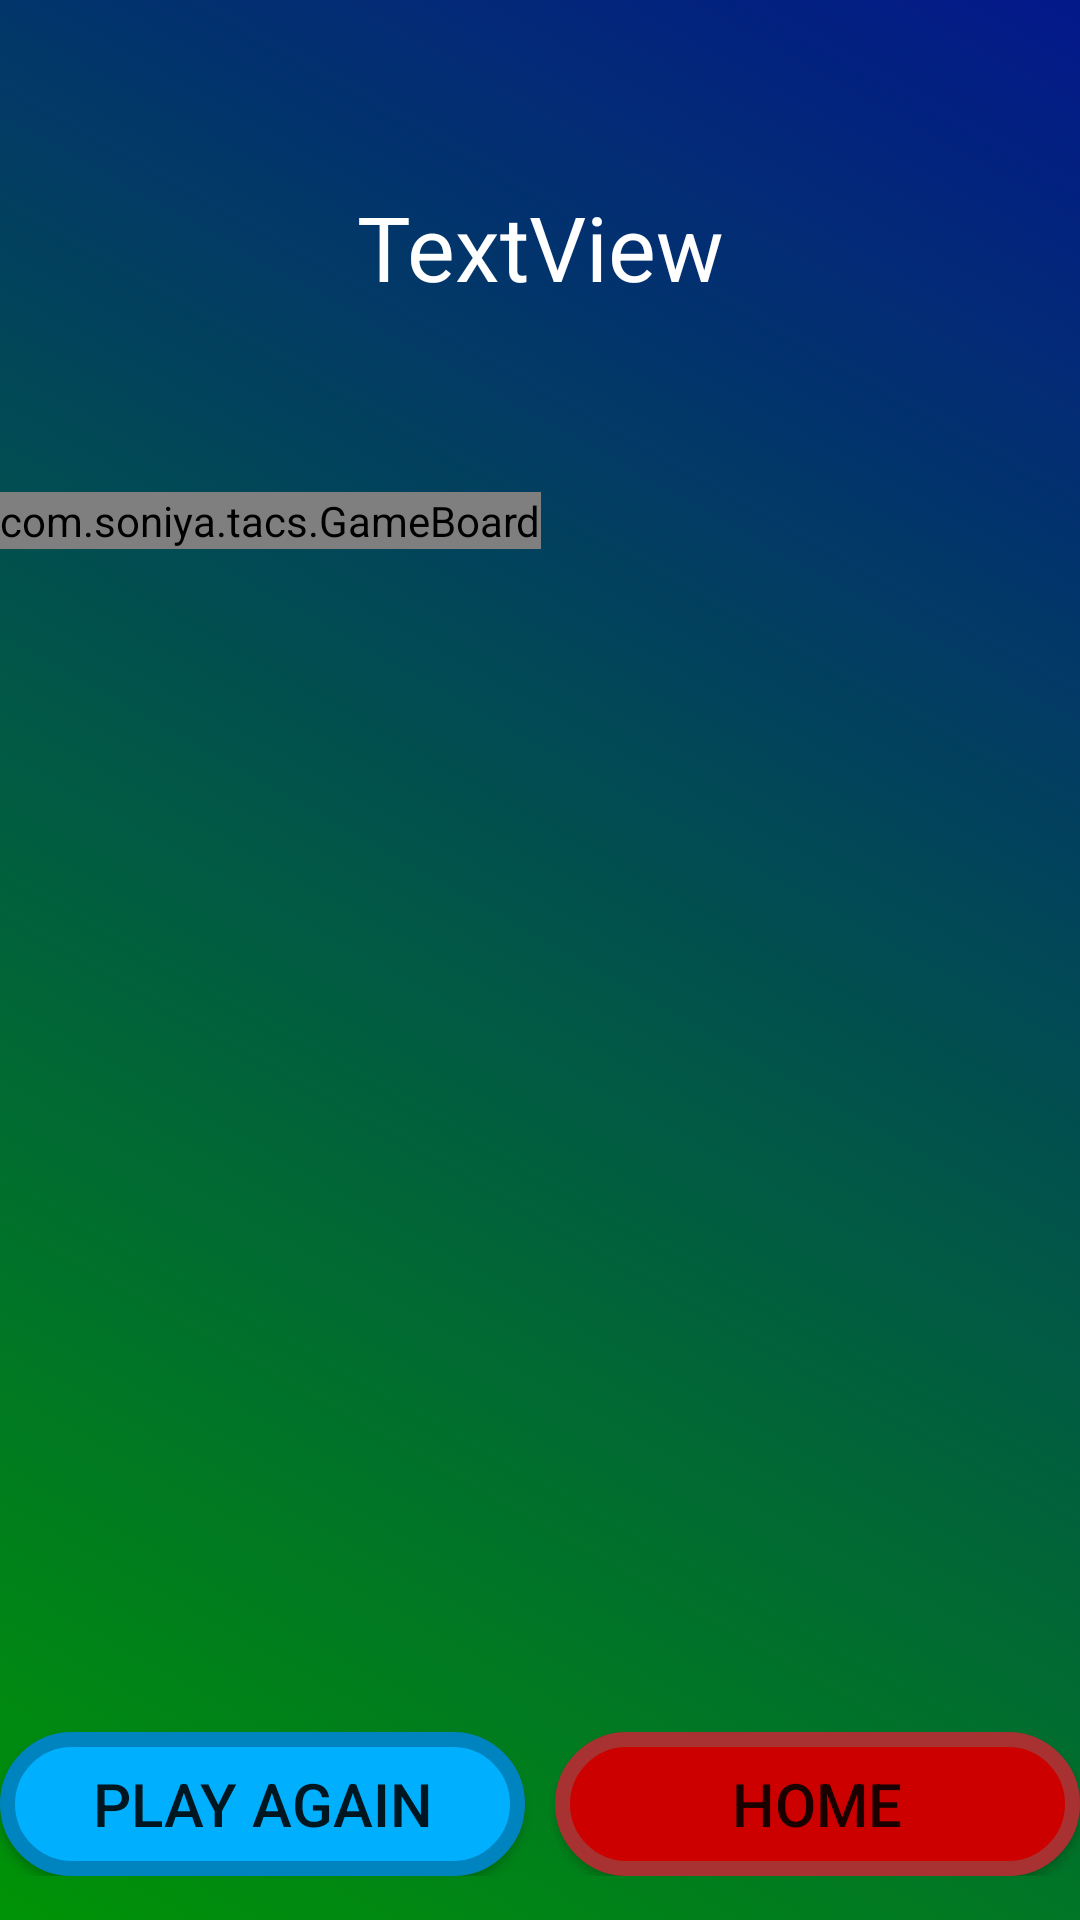

The Android layout XML behind this screen, and the referenced resources:
<!-- AndroidManifest.xml: application theme Theme.Tacs -->
<!-- res/layout/activity_game_display.xml -->
<?xml version="1.0" encoding="utf-8"?>
<androidx.constraintlayout.widget.ConstraintLayout xmlns:android="http://schemas.android.com/apk/res/android"
    xmlns:app="http://schemas.android.com/apk/res-auto"
    xmlns:tools="http://schemas.android.com/tools"
    xmlns:custom="http://schemas.android.com/apk/res-auto"
    android:layout_width="match_parent"
    android:layout_height="match_parent"
    android:background="@drawable/background"
    tools:context=".GameDisplayActivity">

    <LinearLayout
        android:id="@+id/linearLayout"
        android:layout_width="match_parent"
        android:layout_height="wrap_content"
        android:orientation="horizontal"
        app:layout_constraintBottom_toBottomOf="parent"
        app:layout_constraintTop_toTopOf="parent"
        app:layout_constraintVertical_bias="0.975"
        tools:layout_editor_absoluteX="16dp">

        <Button
            android:id="@+id/play_again"
            android:layout_width="0dp"
            android:layout_height="wrap_content"
            android:layout_marginRight="5dp"
            android:layout_weight="1"
            android:background="@drawable/home_button"
            android:onClick="playAgainButton"
            android:text="@string/playAgain"
            android:textSize="20dp" />

        <Button
            android:id="@+id/home"
            android:layout_width="0dp"
            android:layout_height="wrap_content"
            android:layout_weight="1"
            android:layout_marginLeft="5dp"
            android:background="@drawable/player_button"
            android:onClick="homeButton"
            android:text="@string/home"
            android:textSize="20dp" />

    </LinearLayout>

    <TextView
        android:id="@+id/player_display"
        android:layout_width="match_parent"
        android:layout_height="wrap_content"
        android:text="TextView"
        android:gravity="center"
        android:textColor="@color/white"
        android:textSize="30dp"
        app:layout_constraintBottom_toTopOf="@+id/gameBoard"
        app:layout_constraintEnd_toEndOf="parent"
        app:layout_constraintStart_toStartOf="parent"
        app:layout_constraintTop_toTopOf="parent" />

    <com.soniya.tacs.GameBoard
        android:id="@+id/gameBoard"
        android:layout_width="wrap_content"
        android:layout_height="wrap_content"
        android:layout_marginTop="164dp"
        app:OColor="#00B0FF"
        app:XColor="#E40000"
        app:boardColor="#FF9800"
        app:winningLinerColor="#00FF0A"
        app:layout_constraintEnd_toEndOf="parent"
        app:layout_constraintHorizontal_bias="0.0"
        app:layout_constraintStart_toStartOf="parent"
        app:layout_constraintTop_toTopOf="parent" />

</androidx.constraintlayout.widget.ConstraintLayout>
<!-- resources referenced by this layout -->
<resources>
  <!-- drawable background (drawable) -->
  <?xml version="1.0" encoding="utf-8"?>
  <selector xmlns:android="http://schemas.android.com/apk/res/android">
      <item>
          <shape>
              <gradient
                  android:startColor="#03188A"
                  android:endColor="#009306"
                  android:angle="225"/>
          </shape>
      </item>
  </selector>
  <!-- drawable home_button (drawable) -->
  <?xml version="1.0" encoding="utf-8"?>
  <selector xmlns:android="http://schemas.android.com/apk/res/android">
      <item>
          <shape>
              <solid android:color="#00B0FF"/>
              <corners android:radius="30dp"/>
              <stroke android:color="#0084BF" android:width="5dp"/>
          </shape>
      </item>
  </selector>
  <!-- drawable player_button (drawable) -->
  <?xml version="1.0" encoding="utf-8"?>
  <selector xmlns:android="http://schemas.android.com/apk/res/android">
      <item>
          <shape>
              <solid android:color="#CD0000"/>
              <corners android:radius="30dp"/>
              <stroke android:color="#A83232" android:width="5dp"/>
          </shape>
      </item>
  </selector>
  <string name="home">Home</string>
  <string name="playAgain">Play Again</string>
  <style name="Theme.Tacs" parent="Theme.AppCompat.Light.NoActionBar">
          
          <item name="colorPrimary">@color/purple_500</item>
          <item name="colorPrimaryVariant">@color/purple_700</item>
          <item name="colorOnPrimary">@color/white</item>
          
          <item name="colorSecondary">@color/teal_200</item>
          <item name="colorSecondaryVariant">@color/teal_700</item>
          <item name="colorOnSecondary">@color/black</item>
          
          <item name="android:statusBarColor" tools:targetApi="l">?attr/colorPrimaryVariant</item>
          
      </style>
  <!-- not gathered from this repository: default colours our renderer supplied (Android Studio template values) -->
  <color name="purple_500">#FF6200EE</color>
  <color name="purple_700">#FF3700B3</color>
  <color name="teal_200">#FF03DAC5</color>
  <color name="teal_700">#FF018786</color>
  <color name="black">#FF000000</color>
  <color name="white">#FFFFFFFF</color>
</resources>
